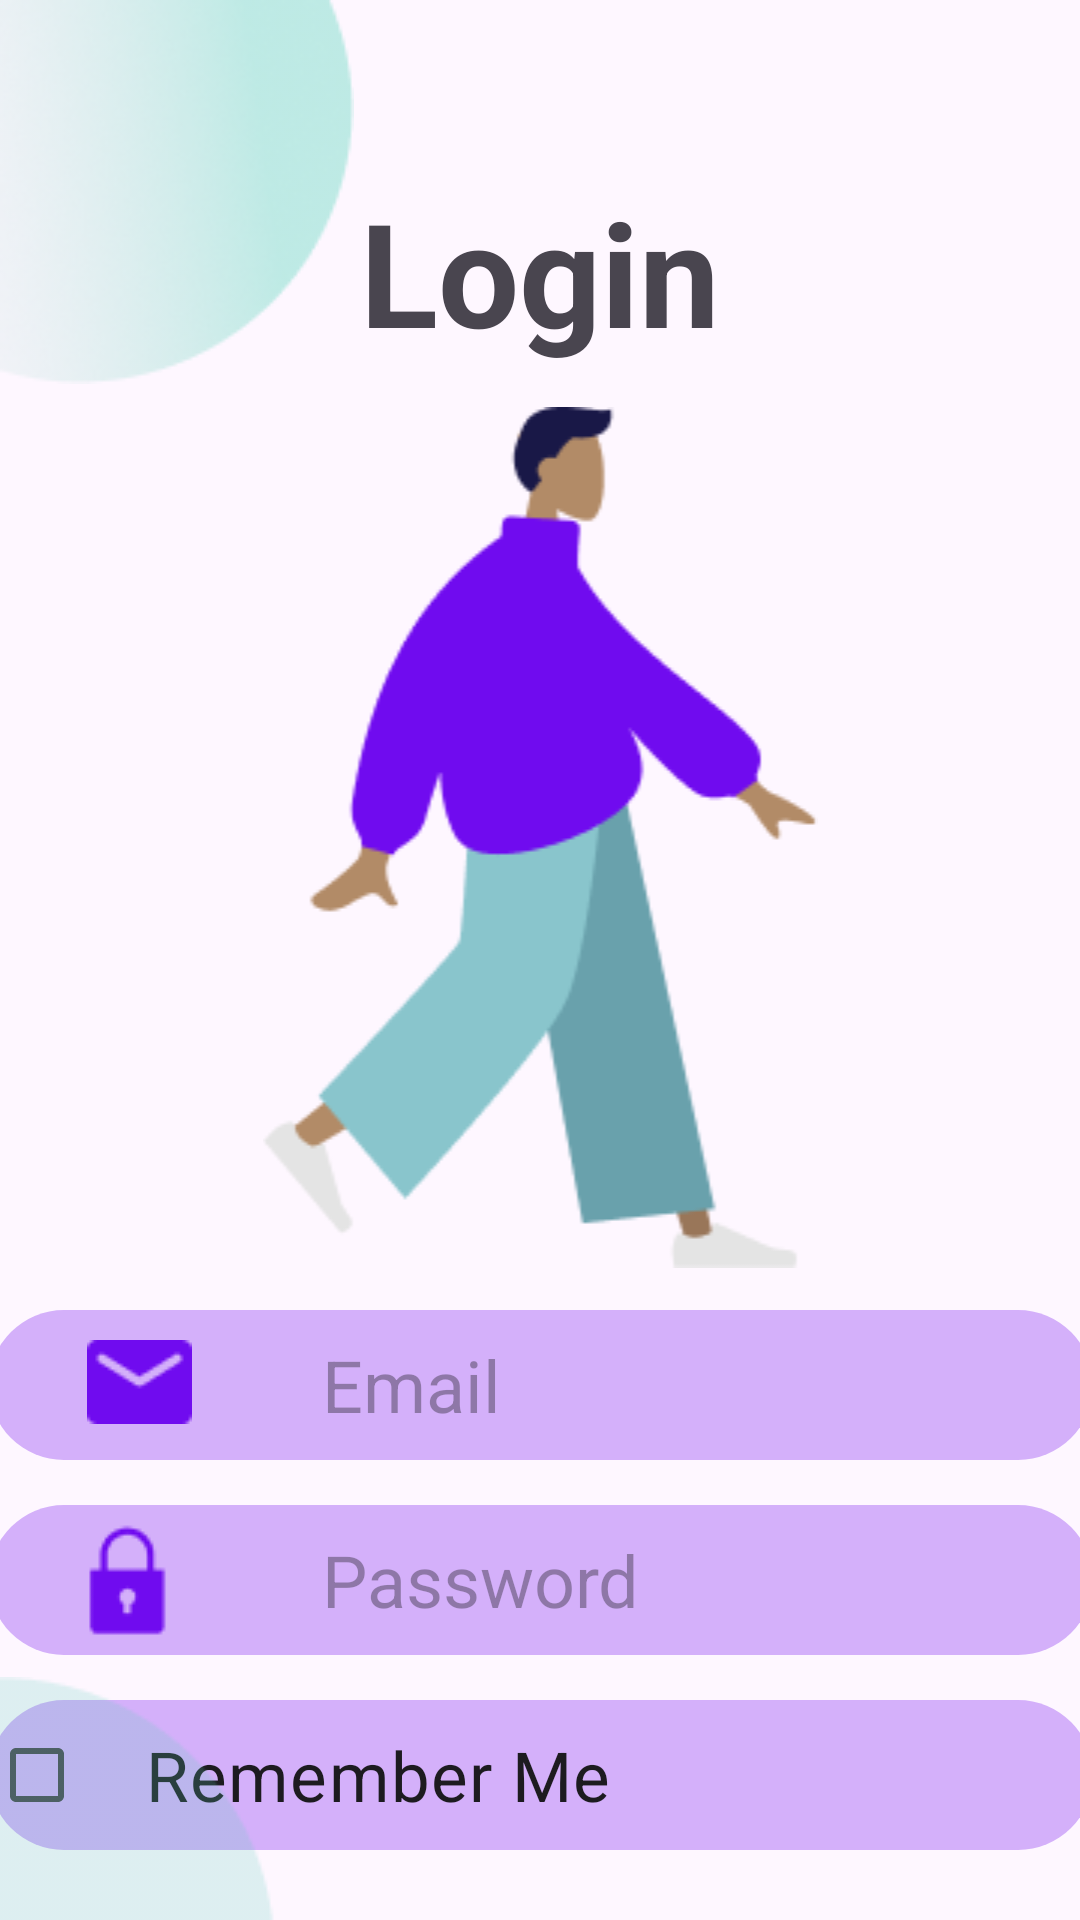

Produce the Android XML layout that renders to this screen, including the resource entries it uses.
<!-- AndroidManifest.xml: application theme Theme.Exercise_17 -->
<!-- res/layout/fragment_registration_login.xml -->
<?xml version="1.0" encoding="utf-8"?>
<androidx.constraintlayout.widget.ConstraintLayout xmlns:android="http://schemas.android.com/apk/res/android"
    xmlns:app="http://schemas.android.com/apk/res-auto"
    xmlns:tools="http://schemas.android.com/tools"
    android:layout_width="match_parent"
    android:layout_height="match_parent"
    tools:context=".fragment.RegistrationLoginFragment">

    <androidx.appcompat.widget.AppCompatImageView
        android:id="@+id/imgTopCircle"
        android:layout_width="wrap_content"
        android:layout_height="wrap_content"
        android:src="@drawable/ic_top_circle"
        app:layout_constraintStart_toStartOf="parent"
        app:layout_constraintTop_toTopOf="parent" />

    <androidx.appcompat.widget.AppCompatTextView
        android:id="@+id/etLogin"
        android:layout_width="match_parent"
        android:layout_height="wrap_content"
        android:layout_marginTop="-70dp"
        android:gravity="center"
        android:text="@string/login"
        android:textSize="48sp"
        android:textStyle="bold"
        app:layout_constraintStart_toStartOf="parent"
        app:layout_constraintTop_toBottomOf="@id/imgTopCircle" />

    <androidx.appcompat.widget.AppCompatImageView
        android:id="@+id/imgMain"
        android:layout_width="match_parent"
        android:layout_height="wrap_content"
        android:layout_marginTop="13dp"
        android:src="@drawable/ic_login_background"
        app:layout_constraintStart_toStartOf="parent"
        app:layout_constraintTop_toBottomOf="@id/etLogin" />

    <androidx.appcompat.widget.AppCompatEditText
        android:id="@+id/etEmail"
        android:layout_width="368dp"
        android:layout_height="50dp"
        android:layout_marginTop="14dp"
        android:background="@drawable/btn_light_blue_style"
        android:hint="@string/email"
        android:paddingStart="111dp"
        android:textColor="@color/white"
        android:textSize="24sp"
        app:layout_constraintEnd_toEndOf="parent"
        app:layout_constraintStart_toStartOf="parent"
        app:layout_constraintTop_toBottomOf="@id/imgMain" />

    <androidx.appcompat.widget.AppCompatImageView
        android:id="@+id/imgEmail"
        android:layout_width="wrap_content"
        android:layout_height="wrap_content"
        android:layout_marginStart="33dp"
        android:layout_marginTop="10dp"
        android:src="@drawable/ic_email"
        app:layout_constraintStart_toStartOf="@id/etEmail"
        app:layout_constraintTop_toTopOf="@id/etEmail" />

    <androidx.appcompat.widget.AppCompatEditText
        android:id="@+id/etPassword"
        android:layout_width="368dp"
        android:layout_height="50dp"
        android:layout_marginTop="15dp"
        android:background="@drawable/btn_light_blue_style"
        android:hint="@string/password"
        android:paddingStart="111dp"
        android:textColor="@color/white"
        android:textSize="24sp"
        app:layout_constraintEnd_toEndOf="parent"
        app:layout_constraintStart_toStartOf="parent"
        app:layout_constraintTop_toBottomOf="@id/etEmail" />

    <androidx.appcompat.widget.AppCompatImageView
        android:id="@+id/imgPassword"
        android:layout_width="wrap_content"
        android:layout_height="wrap_content"
        android:layout_marginStart="33dp"
        android:layout_marginTop="5dp"
        android:src="@drawable/ic_password"
        app:layout_constraintStart_toStartOf="@id/etPassword"
        app:layout_constraintTop_toTopOf="@id/etPassword" />

    <androidx.appcompat.widget.AppCompatCheckBox
        android:paddingStart="20dp"
        android:id="@+id/checkboxRememberMe"
        android:layout_width="368dp"
        android:layout_height="50dp"
        android:layout_marginTop="15dp"
        android:background="@drawable/btn_light_blue_style"
        android:text="@string/remember_me"
        android:textSize="23sp"
        app:layout_constraintEnd_toEndOf="parent"
        app:layout_constraintStart_toStartOf="parent"
        app:layout_constraintTop_toBottomOf="@id/etPassword"
        />

    <androidx.appcompat.widget.AppCompatButton
        android:id="@+id/btnLogin"
        android:layout_width="368dp"
        android:layout_height="50dp"
        android:layout_marginTop="15dp"
        android:background="@drawable/btn_blue_style"
        android:text="@string/login"
        android:textColor="@color/white"
        android:textSize="23sp"
        app:layout_constraintEnd_toEndOf="parent"
        app:layout_constraintStart_toStartOf="parent"
        app:layout_constraintTop_toBottomOf="@id/checkboxRememberMe" />

    <androidx.appcompat.widget.AppCompatImageView
        android:layout_width="wrap_content"
        android:layout_height="wrap_content"
        android:src="@drawable/ic_bottom_circle"
        app:layout_constraintBottom_toBottomOf="parent"
        app:layout_constraintStart_toStartOf="parent" />

</androidx.constraintlayout.widget.ConstraintLayout>
<!-- resources referenced by this layout -->
<resources>
  <color name="white">#FFFFFFFF</color>
  <!-- drawable btn_light_blue_style (drawable) -->
  <?xml version="1.0" encoding="utf-8"?>
  <shape xmlns:android="http://schemas.android.com/apk/res/android" android:shape="rectangle">
      <solid android:color="@color/light_blue"/>
      <corners  android:radius="30dp"/>
  </shape>
  <!-- drawable ic_bottom_circle: png bitmap (drawable, 1050 bytes) -->
  <!-- drawable ic_email: png bitmap (drawable, 543 bytes) -->
  <!-- drawable ic_login_background: png bitmap (drawable, 8099 bytes) -->
  <!-- drawable ic_password: png bitmap (drawable, 609 bytes) -->
  <!-- drawable ic_top_circle: png bitmap (drawable, 16944 bytes) -->
  <string name="email">Email</string>
  <string name="login">Login</string>
  <string name="password">Password</string>
  <string name="remember_me">Remember Me</string>
  <style name="Theme.Exercise_17" parent="Base.Theme.Exercise_17" />
  <color name="light_blue">#4D700BEF</color>
  <style name="Base.Theme.Exercise_17" parent="Theme.Material3.DayNight.NoActionBar">
          
          
      </style>
</resources>
